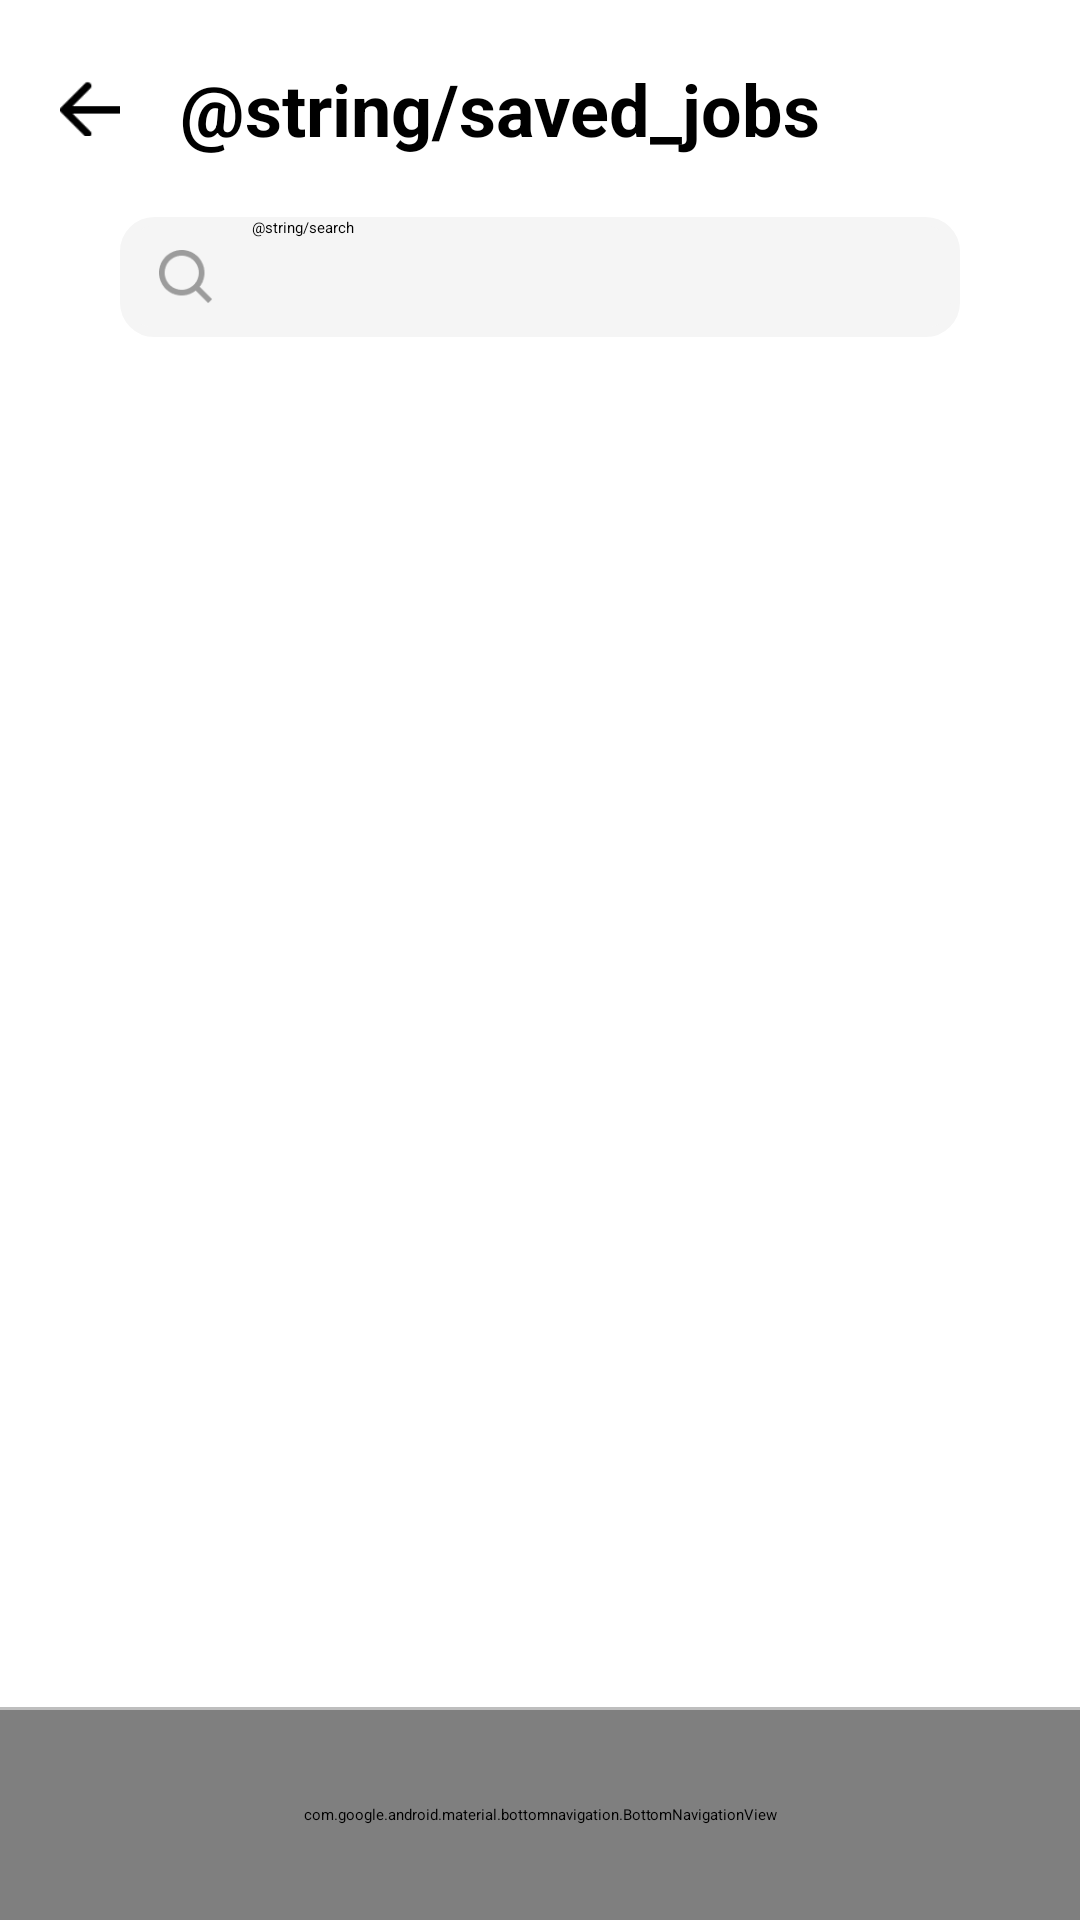

Layout XML and referenced resources for this Android screen:
<!-- AndroidManifest.xml: application theme Theme.MyApplication -->
<!-- res/layout/activity_saved_jobs.xml -->
<?xml version="1.0" encoding="utf-8"?>
<LinearLayout xmlns:android="http://schemas.android.com/apk/res/android"
    xmlns:app="http://schemas.android.com/apk/res-auto"
    xmlns:tools="http://schemas.android.com/tools"
    android:layout_width="match_parent"
    android:layout_height="match_parent"
    android:orientation="vertical"
    tools:context=".JobListing.SavedJobsActivity">

    <LinearLayout
        android:layout_width="match_parent"
        android:layout_height="wrap_content"
        android:orientation="horizontal"
        android:layout_marginTop="20dp">

        <ImageView
            android:id="@+id/back_arrow"
            android:layout_width="20dp"
            android:layout_height="20dp"
            android:layout_marginHorizontal="20dp"
            android:src="@drawable/back_arrow"
            android:layout_gravity="center"/>

        <TextView
            android:layout_width="wrap_content"
            android:layout_height="wrap_content"
            android:textSize="24sp"
            android:textColor="@color/black"
            android:textStyle="bold"
            android:text="@string/saved_jobs"
            android:layout_gravity="end|bottom"
            android:layout_weight="1"/>

    </LinearLayout>

    <LinearLayout
        android:layout_width="match_parent"
        android:layout_height="wrap_content"
        android:orientation="horizontal"
        android:layout_marginHorizontal="40dp"
        android:layout_marginTop="20dp"
        android:background="@drawable/layout_bg">

        <ImageView
            android:id="@+id/searchBtn"
            android:layout_width="24dp"
            android:layout_height="18dp"
            android:src="@drawable/search"
            android:layout_marginLeft="10dp"
            android:layout_gravity="center"/>

        <EditText
            android:id="@+id/editSearch"
            android:layout_weight="1"
            android:layout_width="match_parent"
            android:layout_height="40dp"
            android:background="@null"
            android:layout_marginHorizontal="10dp"
            android:inputType="text"
            android:hint="@string/search"/>

    </LinearLayout>

    <androidx.recyclerview.widget.RecyclerView
        android:id="@+id/savedJobList"
        android:layout_width="wrap_content"
        android:layout_height="wrap_content"
        android:layout_weight="1"
        android:layout_gravity="center"
        android:layout_marginTop="20dp"/>

    <View style="@style/Divider.Horizontal"
        android:background="@color/light_gray"/>

    <com.google.android.material.bottomnavigation.BottomNavigationView
        android:id="@+id/bottomNavigation"
        android:layout_width="match_parent"
        android:layout_height="70dp"
        app:itemBackground="@color/white"
        app:itemIconTint="@drawable/selector"
        app:itemTextColor="@drawable/selector"
        app:menu="@menu/bottom_navigation" />

</LinearLayout>
<!-- resources referenced by this layout -->
<resources>
  <color name="black">#FF000000</color>
  <color name="light_gray">#BEBEBE</color>
  <color name="white">#FFFFFFFF</color>
  <!-- drawable back_arrow: png bitmap (drawable, 293 bytes) -->
  <!-- drawable layout_bg (drawable) -->
  <?xml version="1.0" encoding="UTF-8"?>
  <shape xmlns:android="http://schemas.android.com/apk/res/android">
      <solid android:color="#F5F5F5"/>
      <stroke android:width="3dp" android:color="#F5F5F5"/>
      <corners android:radius="10dp"/>
      <padding android:left="0dp" android:top="0dp" android:right="0dp" android:bottom="0dp" />
  </shape>
  <!-- drawable search: png bitmap (drawable, 1152 bytes) -->
  <!-- drawable selector (drawable) -->
  <?xml version="1.0" encoding="utf-8"?>
  <selector xmlns:android="http://schemas.android.com/apk/res/android">
      <item
          android:state_selected="true"
          android:color="@color/purple"/>
      <item
          android:state_selected="false"
          android:color="@color/gray"/>
  </selector>
  <style name="Divider.Horizontal" parent="Divider">
          <item name="android:layout_width">match_parent</item>
          <item name="android:layout_height">1dp</item> // You can change thickness here.
  
      </style>
  <color name="purple">#6D23B6</color>
  <color name="gray">#585858</color>
  <style name="Divider">
          <item name="android:background">#969595</item>
      </style>
</resources>
